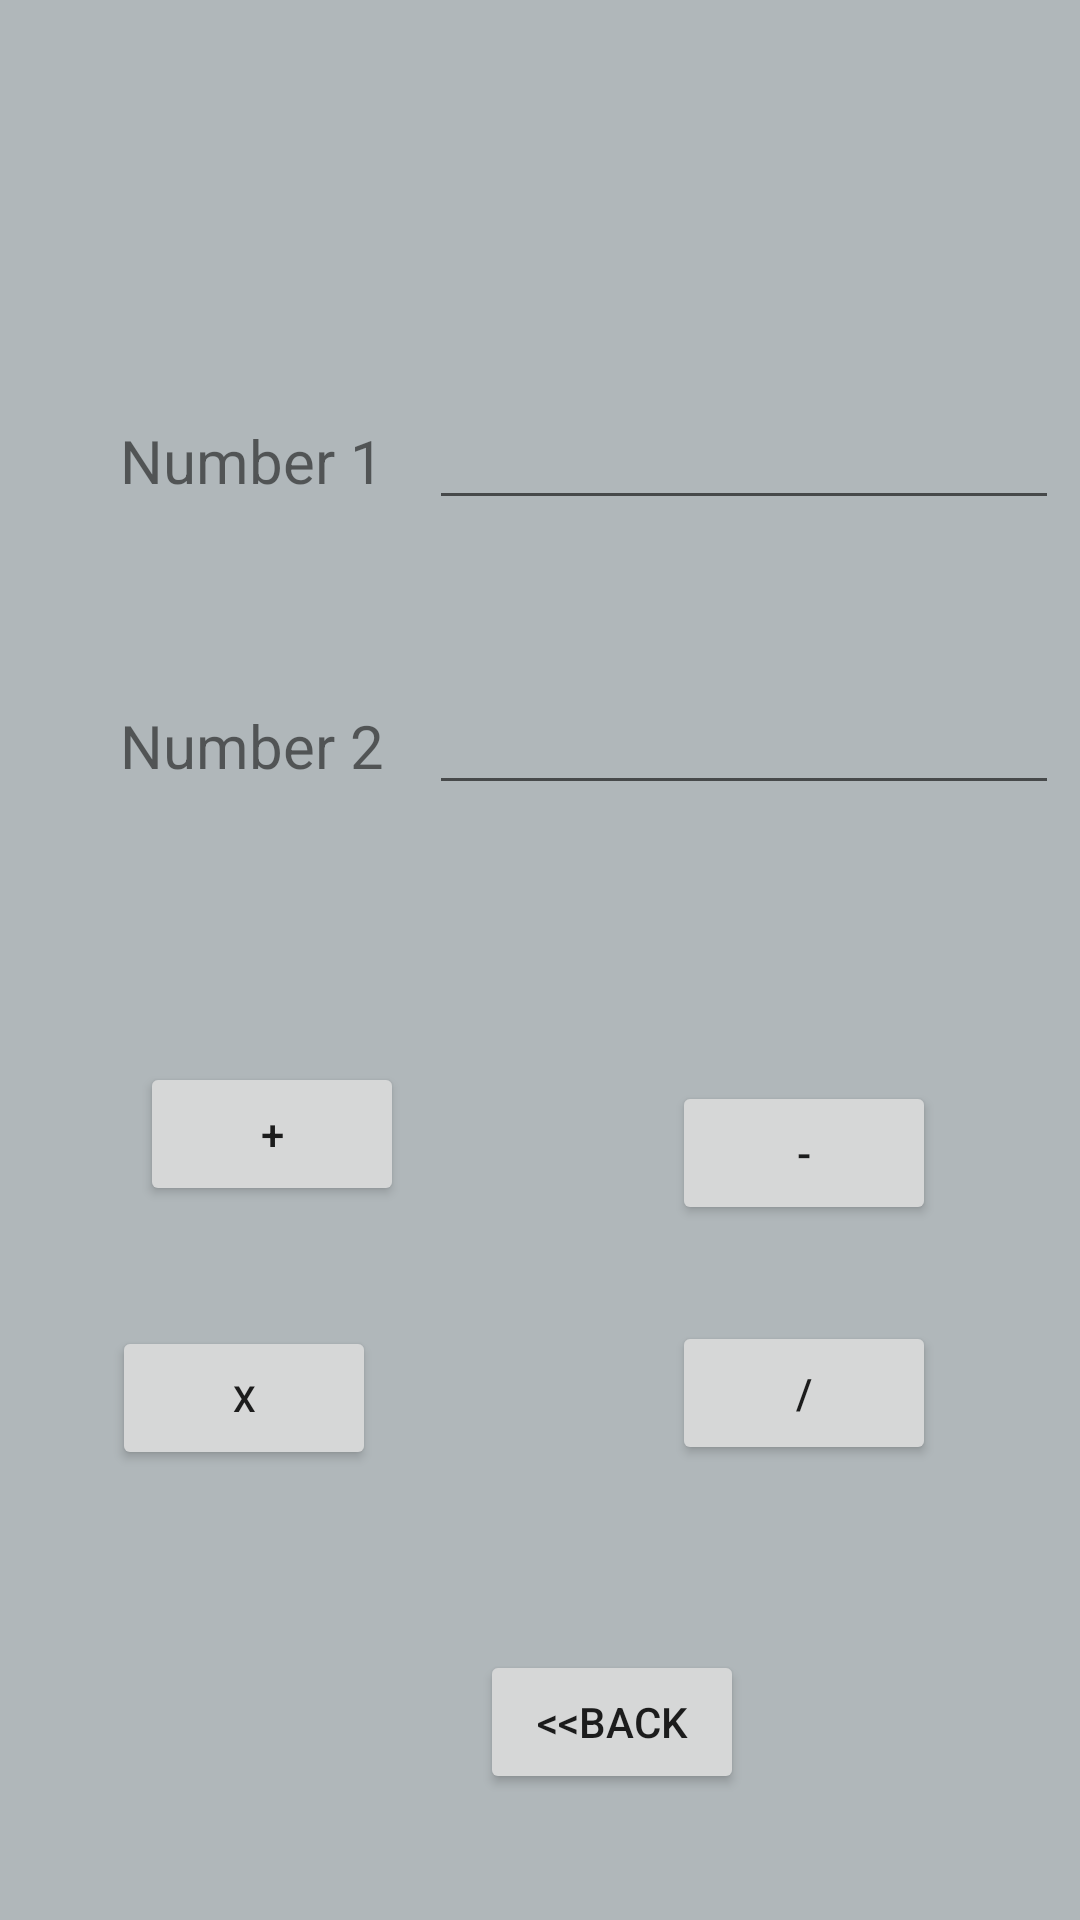

Produce the Android XML layout that renders to this screen, including the resource entries it uses.
<!-- AndroidManifest.xml: application theme Theme.Tutorial_03_IntentsProJ -->
<!-- res/layout/activity_second.xml -->
<?xml version="1.0" encoding="utf-8"?>
<androidx.constraintlayout.widget.ConstraintLayout xmlns:android="http://schemas.android.com/apk/res/android"
    xmlns:app="http://schemas.android.com/apk/res-auto"
    xmlns:tools="http://schemas.android.com/tools"
    android:layout_width="match_parent"
    android:layout_height="match_parent"
    android:background="#B0B7BA"
    tools:context=".SecondActivity">

    <EditText
        android:id="@+id/editTxt1"
        android:layout_width="wrap_content"
        android:layout_height="wrap_content"
        android:layout_marginStart="8dp"
        android:ems="10"
        android:inputType="numberDecimal"
        app:layout_constraintBaseline_toBaselineOf="@+id/txtView1"
        app:layout_constraintEnd_toEndOf="parent"
        app:layout_constraintHorizontal_bias="0.5"
        app:layout_constraintStart_toEndOf="@+id/txtView1" />

    <TextView
        android:id="@+id/txtView1"
        android:layout_width="wrap_content"
        android:layout_height="wrap_content"
        android:layout_marginStart="40dp"
        android:layout_marginTop="140dp"
        android:text="@string/txtView1"
        android:textSize="20sp"
        app:layout_constraintStart_toStartOf="parent"
        app:layout_constraintTop_toTopOf="parent" />

    <TextView
        android:id="@+id/txtView2"
        android:layout_width="wrap_content"
        android:layout_height="wrap_content"
        android:layout_marginStart="40dp"
        android:layout_marginTop="68dp"
        android:text="@string/txtView2"
        android:textSize="20sp"
        app:layout_constraintStart_toStartOf="parent"
        app:layout_constraintTop_toBottomOf="@+id/txtView1" />

    <EditText
        android:id="@+id/editTxt2"
        android:layout_width="wrap_content"
        android:layout_height="wrap_content"
        android:layout_marginStart="8dp"
        android:ems="10"
        android:inputType="numberDecimal"
        app:layout_constraintBaseline_toBaselineOf="@+id/txtView2"
        app:layout_constraintEnd_toEndOf="parent"
        app:layout_constraintHorizontal_bias="0.5"
        app:layout_constraintStart_toEndOf="@+id/txtView2" />

    <Button
        android:id="@+id/btnAdd"
        android:layout_width="wrap_content"
        android:layout_height="wrap_content"
        android:layout_marginStart="16dp"
        android:layout_marginTop="92dp"
        android:layout_marginEnd="16dp"
        android:onClick="add"
        android:text="@string/btnAdd"
        app:layout_constraintEnd_toStartOf="@+id/btnSub"
        app:layout_constraintHorizontal_bias="0.296"
        app:layout_constraintStart_toStartOf="parent"
        app:layout_constraintTop_toBottomOf="@+id/txtView2" />

    <Button
        android:id="@+id/btnBack"
        android:layout_width="wrap_content"
        android:layout_height="wrap_content"
        android:layout_marginStart="160dp"
        android:layout_marginTop="60dp"
        android:onClick="openMain"
        android:text="@string/btnBack"
        app:layout_constraintStart_toStartOf="parent"
        app:layout_constraintTop_toBottomOf="@+id/btnMul" />

    <Button
        android:id="@+id/btnDiv"
        android:layout_width="wrap_content"
        android:layout_height="wrap_content"
        android:layout_marginTop="32dp"
        android:layout_marginEnd="48dp"
        android:onClick="divide"
        android:text="@string/btnDiv"
        app:layout_constraintEnd_toEndOf="parent"
        app:layout_constraintTop_toBottomOf="@+id/btnSub" />

    <Button
        android:id="@+id/btnMul"
        android:layout_width="wrap_content"
        android:layout_height="wrap_content"
        android:layout_marginStart="16dp"
        android:layout_marginTop="40dp"
        android:layout_marginEnd="76dp"
        android:onClick="multiply"
        android:text="@string/btnMul"
        android:textSize="12sp"
        app:layout_constraintEnd_toStartOf="@+id/btnDiv"
        app:layout_constraintHorizontal_bias="0.484"
        app:layout_constraintStart_toStartOf="parent"
        app:layout_constraintTop_toBottomOf="@+id/btnAdd" />

    <Button
        android:id="@+id/btnSub"
        android:layout_width="wrap_content"
        android:layout_height="wrap_content"
        android:layout_marginTop="92dp"
        android:layout_marginEnd="48dp"
        android:onClick="subtract"
        android:text="@string/btnSub"
        app:layout_constraintEnd_toEndOf="parent"
        app:layout_constraintTop_toBottomOf="@+id/editTxt2" />

    <TextView
        android:id="@+id/viewAnswer"
        android:layout_width="209dp"
        android:layout_height="38dp"
        android:layout_marginTop="28dp"
        android:layout_marginEnd="72dp"
        android:text="@string/viewAnswer"
        android:textSize="24sp"
        app:layout_constraintEnd_toEndOf="parent"
        app:layout_constraintTop_toBottomOf="@+id/editTxt2" />

</androidx.constraintlayout.widget.ConstraintLayout>
<!-- resources referenced by this layout -->
<resources>
  <string name="btnAdd">+</string>
  <string name="btnBack">&lt;&lt;Back</string>
  <string name="btnDiv">/</string>
  <string name="btnMul">x</string>
  <string name="btnSub">-</string>
  <string name="txtView1">Number 1</string>
  <string name="txtView2">Number 2</string>
  <string name="viewAnswer" />
  <style name="Theme.Tutorial_03_IntentsProJ" parent="Theme.MaterialComponents.DayNight.DarkActionBar">
          
          <item name="colorPrimary">@color/purple_500</item>
          <item name="colorPrimaryVariant">@color/purple_700</item>
          <item name="colorOnPrimary">@color/white</item>
          
          <item name="colorSecondary">@color/teal_200</item>
          <item name="colorSecondaryVariant">@color/teal_700</item>
          <item name="colorOnSecondary">@color/black</item>
          
          <item name="android:statusBarColor" tools:targetApi="l">?attr/colorPrimaryVariant</item>
          
      </style>
  <!-- not gathered from this repository: default colours our renderer supplied (Android Studio template values) -->
  <color name="purple_500">#FF6200EE</color>
  <color name="purple_700">#FF3700B3</color>
  <color name="teal_200">#FF03DAC5</color>
  <color name="teal_700">#FF018786</color>
  <color name="black">#FF000000</color>
  <color name="white">#FFFFFFFF</color>
</resources>
